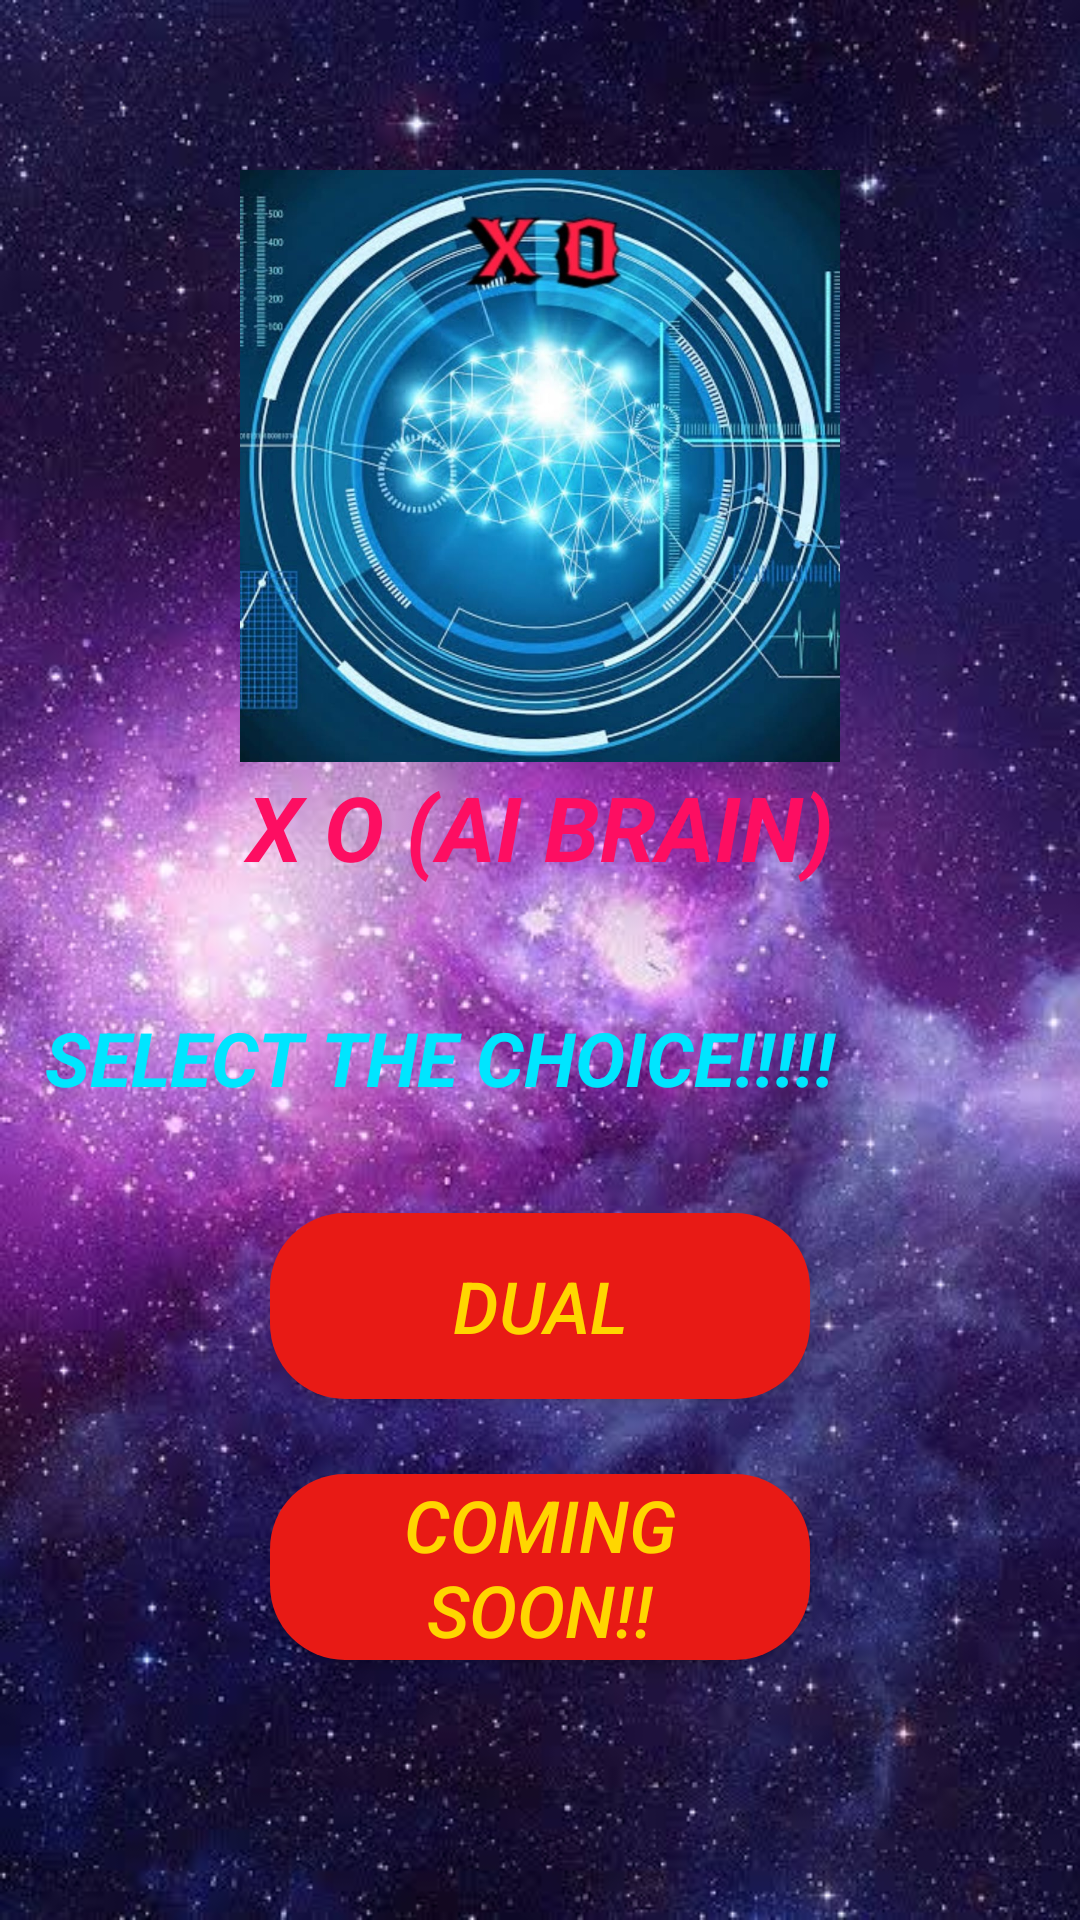

Android layout source for this screen:
<!-- AndroidManifest.xml: application theme AppTheme -->
<!-- res/layout/page_2.xml -->
<?xml version="1.0" encoding="utf-8"?>
<RelativeLayout
    xmlns:android="http://schemas.android.com/apk/res/android"
    xmlns:tools="http://schemas.android.com/tools"
    android:layout_width="match_parent"
    android:layout_height="match_parent"
    android:orientation="vertical"
    android:padding="5dp"
    android:background="@drawable/background2">


    <ScrollView
        android:layout_width="match_parent"
        android:layout_height="match_parent"
        android:layout_centerHorizontal="true">
        <RelativeLayout
            android:layout_width="match_parent"
            android:layout_height="match_parent">
    <TextView
        android:id="@+id/text2"
        style="@style/second_page1"
        android:layout_width="match_parent"
        android:layout_height="wrap_content"
        android:gravity="center"
        android:layout_marginBottom="10dp"/>

   <ImageView

       android:id="@+id/domain"
       android:layout_width="200dp"
       android:layout_height="200dp"
       android:layout_below="@+id/text2"
       android:layout_centerHorizontal="true"
       android:layout_marginRight="20dp"
       android:layout_marginLeft="20dp"
       android:src="@drawable/computer"
              
     />

<TextView
    android:id="@+id/text3"
    android:layout_width="match_parent"
    android:layout_height="wrap_content"
    android:gravity="center"
    style="@style/second_page1"
    android:layout_below="@+id/domain"
    android:textColor="@color/page2_text"
    android:textColorHighlight="#000"
    android:text="x o (AI BRAIN)"/>

    <TextView
        android:id="@+id/text4"
        android:layout_width="match_parent"
        android:layout_height="wrap_content"
        android:layout_below="@+id/text3"
        android:layout_marginTop="30dp"
        android:text="select the Choice!!!!!"
        style="@style/second_page2"
        android:padding="10dp"

        />



    <Button
        android:background="@drawable/button_shapes"
        android:id="@+id/duals"
        android:layout_width="180dp"
        android:layout_height="62dp"
        android:padding="10dp"
        android:layout_below="@+id/text4"
        android:textStyle="italic"
        android:layout_centerHorizontal="true"
        android:layout_marginTop="25dp"
        android:textColor="@color/page2_button"
        android:text="DUAL"
        android:textSize="24dp"/>

    <Button
        android:background="@drawable/button_shapes"
        android:id="@+id/single_player"
        android:layout_width="180dp"
        android:layout_height="62dp"

        android:layout_below="@+id/duals"
        android:textStyle="italic"
        android:layout_centerHorizontal="true"
        android:layout_marginTop="25dp"
        android:textColor="@color/page2_button"
        android:text="Coming     Soon!!"
        android:textSize="24dp"/>



   <TextView
       android:id="@+id/message"
       android:layout_width="match_parent"
       android:layout_height="wrap_content"
       android:layout_below="@+id/single_player"
       android:layout_marginTop="15dp"
       android:padding="5dp"

       android:gravity="center_horizontal"
       style="@style/update_msg"/>


        </RelativeLayout>
    </ScrollView>



</RelativeLayout>
<!-- resources referenced by this layout -->
<resources>
  <color name="page2_button">#FFD600</color>
  <color name="page2_text">#FD0E62</color>
  <!-- drawable background2: jpg bitmap (drawable-v24, 51744 bytes) -->
  <!-- drawable button_shapes (drawable) -->
  <?xml version="1.0" encoding="utf-8"?>
  <shape
      xmlns:android="http://schemas.android.com/apk/res/android"
      android:shape="rectangle">
      <solid
          android:color="@color/butoncolor"/>
      <corners
          android:radius="25dp"/>
  </shape>
  <!-- drawable computer: jpg bitmap (drawable-v24, 138991 bytes) -->
  <style name="second_page1">
          <item name="android:textSize">30dp</item>
          <item name="android:textStyle">bold|italic</item>
          <item name="textAllCaps">true</item>
          <item name="android:textColor">#F8EE2B</item>
      </style>
  <style name="second_page2">
  <item name="android:textSize">25dp</item>
  <item name="android:textStyle">bold|italic</item>
  <item name="textAllCaps">true</item>
  <item name="android:textColor">#00E5FF</item>
  </style>
  <style name="update_msg">
          <item name="android:textSize">20dp</item>
          <item name="textAllCaps">true</item>
          <item name="android:textColor">#ECC915</item>
          <item name="android:textStyle">bold|italic</item>
      </style>
  <style name="AppTheme" parent="Theme.AppCompat.Light.NoActionBar">
          
          <item name="colorPrimary">@color/colorPrimary</item>
          <item name="colorPrimaryDark">@color/colorPrimaryDark</item>
          <item name="colorAccent">@color/colorPrimary</item>
      </style>
  <color name="butoncolor">#E81A15</color>
  <color name="colorPrimary">#E4FA27</color>
  <color name="colorPrimaryDark">#3700B3</color>
</resources>
